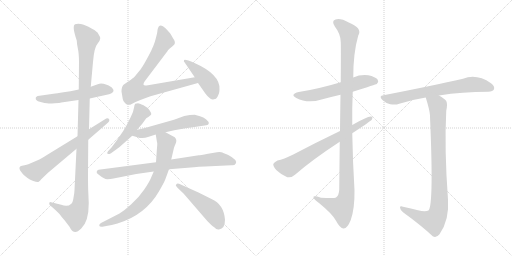
t = 0.00 s
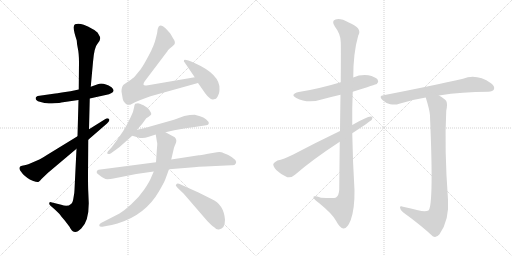
t = 2.49 s
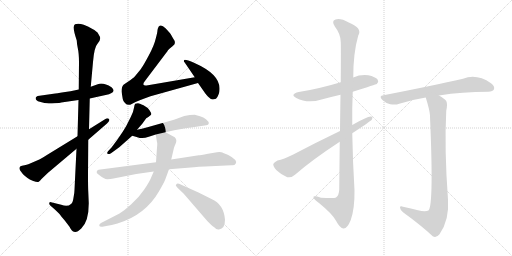
t = 4.97 s
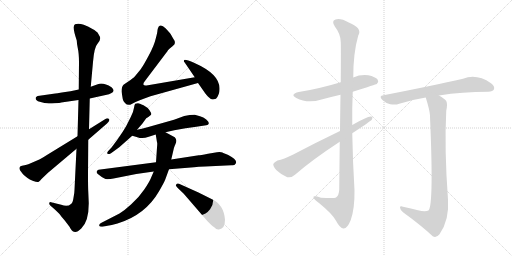
t = 7.46 s
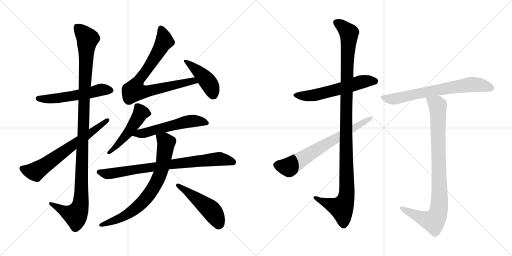
t = 9.95 s
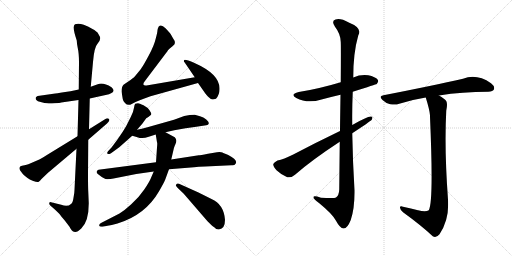
t = 12.44 s

The animated SVG that drew these frames (rendered in a browser with its animation timeline set to each time). Animation: 15 CSS @keyframes rules; one cycle of 12.44 s.

<svg version="1.1" viewBox="0 0 2048 1024" xmlns="http://www.w3.org/2000/svg">
  <g stroke="lightgray" stroke-dasharray="1,1" stroke-width="1" transform="scale(4, 4)">
    <line x1="0" y1="0" x2="256" y2="256"></line>
    <line x1="256" y1="0" x2="0" y2="256"></line>
    <line x1="128" y1="0" x2="128" y2="256"></line>
    <line x1="0" y1="128" x2="256" y2="128"></line>
    <line x1="256" y1="0" x2="512" y2="256"></line>
    <line x1="512" y1="0" x2="256" y2="256"></line>
    <line x1="384" y1="0" x2="384" y2="256"></line>
    <line x1="256" y1="128" x2="512" y2="128"></line>
  </g>
<g transform="scale(1, -1) translate(0, -850)">
   <style type="text/css">
    @keyframes keyframes0 {
      from {
       stroke: black;
       stroke-dashoffset: 549;
       stroke-width: 128;
       }
       64% {
       animation-timing-function: step-end;
       stroke: black;
       stroke-dashoffset: 0;
       stroke-width: 128;
       }
       to {
       stroke: black;
       stroke-width: 1024;
       }
       }
       #make-me-a-hanzi-animation-0 {
         animation: keyframes0 0.696777s both;
         animation-delay: 0.000000s;
         animation-timing-function: linear;
       }
    @keyframes keyframes1 {
      from {
       stroke: black;
       stroke-dashoffset: 1140;
       stroke-width: 128;
       }
       79% {
       animation-timing-function: step-end;
       stroke: black;
       stroke-dashoffset: 0;
       stroke-width: 128;
       }
       to {
       stroke: black;
       stroke-width: 1024;
       }
       }
       #make-me-a-hanzi-animation-1 {
         animation: keyframes1 1.177734s both;
         animation-delay: 0.696777s;
         animation-timing-function: linear;
       }
    @keyframes keyframes2 {
      from {
       stroke: black;
       stroke-dashoffset: 665;
       stroke-width: 128;
       }
       68% {
       animation-timing-function: step-end;
       stroke: black;
       stroke-dashoffset: 0;
       stroke-width: 128;
       }
       to {
       stroke: black;
       stroke-width: 1024;
       }
       }
       #make-me-a-hanzi-animation-2 {
         animation: keyframes2 0.791178s both;
         animation-delay: 1.874511s;
         animation-timing-function: linear;
       }
    @keyframes keyframes3 {
      from {
       stroke: black;
       stroke-dashoffset: 791;
       stroke-width: 128;
       }
       72% {
       animation-timing-function: step-end;
       stroke: black;
       stroke-dashoffset: 0;
       stroke-width: 128;
       }
       to {
       stroke: black;
       stroke-width: 1024;
       }
       }
       #make-me-a-hanzi-animation-3 {
         animation: keyframes3 0.893717s both;
         animation-delay: 2.665689s;
         animation-timing-function: linear;
       }
    @keyframes keyframes4 {
      from {
       stroke: black;
       stroke-dashoffset: 438;
       stroke-width: 128;
       }
       59% {
       animation-timing-function: step-end;
       stroke: black;
       stroke-dashoffset: 0;
       stroke-width: 128;
       }
       to {
       stroke: black;
       stroke-width: 1024;
       }
       }
       #make-me-a-hanzi-animation-4 {
         animation: keyframes4 0.606445s both;
         animation-delay: 3.559406s;
         animation-timing-function: linear;
       }
    @keyframes keyframes5 {
      from {
       stroke: black;
       stroke-dashoffset: 495;
       stroke-width: 128;
       }
       62% {
       animation-timing-function: step-end;
       stroke: black;
       stroke-dashoffset: 0;
       stroke-width: 128;
       }
       to {
       stroke: black;
       stroke-width: 1024;
       }
       }
       #make-me-a-hanzi-animation-5 {
         animation: keyframes5 0.652832s both;
         animation-delay: 4.165851s;
         animation-timing-function: linear;
       }
    @keyframes keyframes6 {
      from {
       stroke: black;
       stroke-dashoffset: 554;
       stroke-width: 128;
       }
       64% {
       animation-timing-function: step-end;
       stroke: black;
       stroke-dashoffset: 0;
       stroke-width: 128;
       }
       to {
       stroke: black;
       stroke-width: 1024;
       }
       }
       #make-me-a-hanzi-animation-6 {
         animation: keyframes6 0.700846s both;
         animation-delay: 4.818683s;
         animation-timing-function: linear;
       }
    @keyframes keyframes7 {
      from {
       stroke: black;
       stroke-dashoffset: 798;
       stroke-width: 128;
       }
       72% {
       animation-timing-function: step-end;
       stroke: black;
       stroke-dashoffset: 0;
       stroke-width: 128;
       }
       to {
       stroke: black;
       stroke-width: 1024;
       }
       }
       #make-me-a-hanzi-animation-7 {
         animation: keyframes7 0.899414s both;
         animation-delay: 5.519529s;
         animation-timing-function: linear;
       }
    @keyframes keyframes8 {
      from {
       stroke: black;
       stroke-dashoffset: 751;
       stroke-width: 128;
       }
       71% {
       animation-timing-function: step-end;
       stroke: black;
       stroke-dashoffset: 0;
       stroke-width: 128;
       }
       to {
       stroke: black;
       stroke-width: 1024;
       }
       }
       #make-me-a-hanzi-animation-8 {
         animation: keyframes8 0.861165s both;
         animation-delay: 6.418943s;
         animation-timing-function: linear;
       }
    @keyframes keyframes9 {
      from {
       stroke: black;
       stroke-dashoffset: 487;
       stroke-width: 128;
       }
       61% {
       animation-timing-function: step-end;
       stroke: black;
       stroke-dashoffset: 0;
       stroke-width: 128;
       }
       to {
       stroke: black;
       stroke-width: 1024;
       }
       }
       #make-me-a-hanzi-animation-9 {
         animation: keyframes9 0.646322s both;
         animation-delay: 7.280108s;
         animation-timing-function: linear;
       }
    @keyframes keyframes10 {
      from {
       stroke: black;
       stroke-dashoffset: 579;
       stroke-width: 128;
       }
       65% {
       animation-timing-function: step-end;
       stroke: black;
       stroke-dashoffset: 0;
       stroke-width: 128;
       }
       to {
       stroke: black;
       stroke-width: 1024;
       }
       }
       #make-me-a-hanzi-animation-10 {
         animation: keyframes10 0.721191s both;
         animation-delay: 7.926430s;
         animation-timing-function: linear;
       }
    @keyframes keyframes11 {
      from {
       stroke: black;
       stroke-dashoffset: 1135;
       stroke-width: 128;
       }
       79% {
       animation-timing-function: step-end;
       stroke: black;
       stroke-dashoffset: 0;
       stroke-width: 128;
       }
       to {
       stroke: black;
       stroke-width: 1024;
       }
       }
       #make-me-a-hanzi-animation-11 {
         animation: keyframes11 1.173665s both;
         animation-delay: 8.647621s;
         animation-timing-function: linear;
       }
    @keyframes keyframes12 {
      from {
       stroke: black;
       stroke-dashoffset: 688;
       stroke-width: 128;
       }
       69% {
       animation-timing-function: step-end;
       stroke: black;
       stroke-dashoffset: 0;
       stroke-width: 128;
       }
       to {
       stroke: black;
       stroke-width: 1024;
       }
       }
       #make-me-a-hanzi-animation-12 {
         animation: keyframes12 0.809896s both;
         animation-delay: 9.821286s;
         animation-timing-function: linear;
       }
    @keyframes keyframes13 {
      from {
       stroke: black;
       stroke-dashoffset: 695;
       stroke-width: 128;
       }
       69% {
       animation-timing-function: step-end;
       stroke: black;
       stroke-dashoffset: 0;
       stroke-width: 128;
       }
       to {
       stroke: black;
       stroke-width: 1024;
       }
       }
       #make-me-a-hanzi-animation-13 {
         animation: keyframes13 0.815592s both;
         animation-delay: 10.631182s;
         animation-timing-function: linear;
       }
    @keyframes keyframes14 {
      from {
       stroke: black;
       stroke-dashoffset: 906;
       stroke-width: 128;
       }
       75% {
       animation-timing-function: step-end;
       stroke: black;
       stroke-dashoffset: 0;
       stroke-width: 128;
       }
       to {
       stroke: black;
       stroke-width: 1024;
       }
       }
       #make-me-a-hanzi-animation-14 {
         animation: keyframes14 0.987305s both;
         animation-delay: 11.446774s;
         animation-timing-function: linear;
       }
</style>
<path d="M 315.0 492.5 L 282.0 485.5 L 254.0 481.5 Q 227.0 476.5 214.0 475.5 L 158.0 467.5 Q 149.0 467.5 146.0 463.5 Q 142.0 461.5 143.0 454.5 Q 143.0 445.5 178.0 438.5 Q 189.0 438.5 195.0 436.5 L 198.0 436.5 Q 199.0 435.5 219.0 437.5 Q 240.0 438.5 245.0 440.5 L 314.0 450.5 L 359.0 456.5 L 436.0 473.5 Q 455.0 479.5 454.0 488.5 Q 455.0 492.5 446.0 501.5 Q 413.0 521.5 391.0 513.5 L 363.0 503.5 L 315.0 492.5 Z" fill="lightgray"></path> 
<path d="M 307.0 688.5 Q 307.0 679.5 311.0 658.5 Q 316.0 636.5 316.0 601.5 L 315.0 492.5 L 314.0 450.5 L 310.0 305.5 L 306.0 255.5 L 298.0 91.5 Q 298.0 79.5 294.0 59.5 Q 291.0 38.5 284.0 34.5 Q 270.0 21.5 245.0 31.5 L 204.0 41.5 Q 199.0 43.5 197.0 38.5 Q 196.0 33.5 200.0 29.5 L 216.0 15.5 Q 225.0 7.5 238.0 -5.5 Q 244.0 -14.5 259.0 -31.5 L 278.0 -56.5 Q 288.0 -76.5 297.0 -76.5 Q 306.0 -81.5 325.0 -63.5 Q 355.0 -35.5 355.0 37.5 L 353.0 85.5 Q 352.0 101.5 352.0 151.5 L 353.0 291.5 L 356.0 333.5 L 359.0 456.5 L 363.0 503.5 L 372.0 602.5 Q 377.0 662.5 390.0 675.5 L 397.0 685.5 Q 398.0 685.5 401.0 697.5 Q 401.0 702.5 393.0 715.5 Q 389.0 724.5 368.0 735.5 Q 356.0 744.5 335.0 751.5 Q 315.0 757.5 300.0 753.5 Q 287.0 746.5 307.0 688.5 Z" fill="lightgray"></path> 
<path d="M 310.0 305.5 L 186.0 229.5 Q 162.0 214.5 155.0 211.5 L 118.0 195.5 Q 110.0 192.5 88.0 187.5 Q 73.0 184.5 80.0 169.5 L 92.0 153.5 Q 103.0 143.5 110.0 138.5 Q 117.0 132.5 133.0 126.5 Q 150.0 120.5 155.0 123.5 Q 160.0 126.5 165.0 133.5 L 191.0 158.5 L 306.0 255.5 L 353.0 291.5 L 428.0 356.5 Q 441.0 366.5 436.0 374.5 Q 430.0 379.5 420.0 373.5 L 356.0 333.5 L 310.0 305.5 Z" fill="lightgray"></path> 
<path d="M 486.0 484.5 L 491.0 454.5 Q 492.0 447.5 500.0 438.5 Q 508.0 428.5 521.0 431.5 Q 542.0 443.5 564.0 451.5 L 602.0 465.5 L 792.0 518.5 C 821.0 526.5 809.0 546.5 779.0 541.5 L 592.0 509.5 Q 576.0 506.5 574.0 511.5 Q 572.0 516.5 579.0 525.5 L 665.0 639.5 Q 668.0 642.5 672.0 649.5 Q 677.0 655.5 690.0 665.5 L 698.0 673.5 Q 703.0 683.5 692.0 697.5 L 683.0 713.5 Q 679.0 719.5 662.0 737.5 Q 645.0 754.5 635.0 744.5 Q 631.0 738.5 630.0 730.5 Q 630.0 722.5 623.0 696.5 Q 617.0 669.5 595.0 628.5 Q 573.0 587.5 566.0 578.5 Q 560.0 569.5 539.0 544.5 Q 533.0 538.5 513.0 524.5 L 494.0 511.5 Q 486.0 503.5 486.0 484.5 Z" fill="lightgray"></path> 
<path d="M 792.0 518.5 L 813.0 488.5 Q 827.0 467.5 835.0 461.5 Q 845.0 451.5 852.0 452.5 L 864.0 455.5 Q 878.0 471.5 878.0 492.5 Q 882.0 552.5 778.0 598.5 Q 739.0 614.5 736.0 609.5 Q 734.0 604.5 738.0 601.5 L 779.0 541.5 L 792.0 518.5 Z" fill="lightgray"></path> 
<path d="M 548.0 331.5 L 569.0 355.5 L 585.0 377.5 Q 604.0 389.5 605.0 393.5 Q 606.0 397.5 598.0 409.5 Q 591.0 420.5 574.0 429.5 Q 557.0 437.5 552.0 437.5 Q 547.0 437.5 541.0 435.5 Q 538.0 434.5 536.0 419.5 Q 534.0 403.5 523.0 382.5 L 515.0 366.5 Q 500.0 331.5 447.0 261.5 L 432.0 245.5 Q 427.0 239.5 430.0 235.5 Q 434.0 231.5 444.0 237.5 L 477.0 261.5 L 529.0 307.5 L 548.0 331.5 Z" fill="lightgray"></path> 
<path d="M 662.0 321.5 L 697.0 329.5 L 742.0 337.5 Q 764.0 341.5 785.0 343.5 L 825.0 349.5 Q 834.0 349.5 835.0 356.5 Q 836.0 363.5 825.0 372.5 Q 814.0 381.5 800.0 385.5 L 779.0 391.5 Q 764.0 391.5 759.0 390.5 L 737.0 386.5 L 696.0 371.5 L 590.0 341.5 Q 566.0 334.5 548.0 331.5 C 519.0 325.5 500.0 315.5 529.0 307.5 L 550.0 301.5 Q 569.0 293.5 595.0 303.5 L 623.0 312.5 L 662.0 321.5 Z" fill="lightgray"></path> 
<path d="M 868.0 241.5 L 832.0 235.5 Q 800.0 229.5 795.0 229.5 L 685.0 212.5 L 624.0 201.5 L 394.0 171.5 Q 388.0 169.5 387.0 164.5 Q 384.0 159.5 394.0 152.5 Q 417.0 133.5 429.0 133.5 Q 442.0 133.5 454.0 136.5 L 545.0 154.5 L 615.0 164.5 L 676.0 173.5 L 776.0 181.5 Q 792.0 183.5 821.0 184.5 L 925.0 189.5 Q 938.0 187.5 943.0 196.5 Q 951.0 210.5 913.0 230.5 Q 892.0 239.5 885.0 241.5 Q 878.0 242.5 868.0 241.5 Z" fill="lightgray"></path> 
<path d="M 685.0 212.5 L 695.0 255.5 Q 695.0 258.5 702.0 274.5 Q 710.0 290.5 699.0 301.5 L 662.0 321.5 C 636.0 335.5 618.0 342.5 623.0 312.5 L 628.0 281.5 Q 630.0 278.5 628.0 260.5 L 624.0 201.5 L 615.0 164.5 L 605.0 141.5 Q 600.0 126.5 577.0 92.5 Q 554.0 58.5 525.0 33.5 Q 499.0 9.5 478.0 -3.5 L 404.0 -41.5 Q 396.0 -45.5 397.0 -52.5 Q 398.0 -57.5 410.0 -56.5 L 430.0 -52.5 Q 444.0 -50.5 470.0 -43.5 Q 581.0 -9.5 635.0 83.5 Q 656.0 119.5 661.0 132.5 L 676.0 173.5 L 685.0 212.5 Z" fill="lightgray"></path> 
<path d="M 710.0 99.5 L 735.0 75.5 L 830.0 -34.5 Q 849.0 -53.5 857.0 -58.5 Q 866.0 -69.5 876.0 -67.5 Q 900.0 -64.5 900.0 -28.5 Q 895.0 33.5 846.0 54.5 L 794.0 80.5 L 716.0 115.5 Q 708.0 117.5 705.0 112.5 Q 700.0 109.5 710.0 99.5 Z" fill="lightgray"></path> 
<path d="M 1411.0 483.5 Q 1505.0 513.5 1507.0 514.5 Q 1516.0 523.5 1511.0 531.5 Q 1502.0 543.5 1473.0 549.5 Q 1442.0 553.5 1413.0 540.5 L 1363.0 521.5 Q 1273.0 494.5 1195.0 482.5 Q 1158.0 473.5 1185.0 458.5 Q 1230.0 434.5 1286.0 452.5 Q 1323.0 462.5 1362.0 471.5 L 1411.0 483.5 Z" fill="lightgray"></path> 
<path d="M 1359.0 283.5 Q 1358.0 198.5 1357.0 92.5 Q 1356.0 68.5 1344.0 60.5 Q 1338.0 56.5 1284.0 59.5 Q 1251.0 69.5 1254.0 60.5 Q 1255.0 53.5 1276.0 38.5 Q 1331.0 -6.5 1344.0 -32.5 Q 1360.0 -62.5 1374.0 -63.5 Q 1389.0 -64.5 1403.0 -29.5 Q 1419.0 16.5 1418.0 89.5 Q 1411.0 203.5 1409.0 317.5 L 1409.0 350.5 Q 1408.0 417.5 1411.0 483.5 L 1413.0 540.5 Q 1413.0 639.5 1433.0 708.5 Q 1451.0 738.5 1395.0 760.5 Q 1361.0 779.5 1342.0 772.5 Q 1324.0 766.5 1340.0 743.5 Q 1362.0 715.5 1363.0 682.5 Q 1364.0 664.5 1363.0 521.5 L 1362.0 471.5 Q 1361.0 410.5 1360.0 326.5 L 1359.0 283.5 Z" fill="lightgray"></path> 
<path d="M 1409.0 317.5 Q 1479.0 363.5 1487.0 371.5 Q 1494.0 384.5 1483.0 384.5 Q 1468.0 384.5 1409.0 350.5 L 1360.0 326.5 Q 1260.0 278.5 1173.0 232.5 Q 1134.0 213.5 1110.0 208.5 Q 1097.0 202.5 1093.0 194.5 Q 1092.0 184.5 1106.0 169.5 Q 1125.0 151.5 1149.0 141.5 Q 1164.0 137.5 1180.0 151.5 Q 1246.0 209.5 1359.0 283.5 L 1409.0 317.5 Z" fill="lightgray"></path> 
<path d="M 1756.0 468.5 Q 1849.0 483.5 1953.0 483.5 Q 1972.0 484.5 1976.0 493.5 Q 1980.0 505.5 1964.0 517.5 Q 1907.0 556.5 1852.0 535.5 Q 1734.0 508.5 1534.0 469.5 Q 1513.0 466.5 1530.0 450.5 Q 1543.0 437.5 1561.0 433.5 Q 1582.0 429.5 1597.0 435.5 Q 1646.0 451.5 1703.0 460.5 L 1756.0 468.5 Z" fill="lightgray"></path> 
<path d="M 1672.0 9.5 Q 1645.0 16.5 1612.0 23.5 Q 1599.0 27.5 1600.0 19.5 Q 1601.0 10.5 1612.0 1.5 Q 1684.0 -50.5 1731.0 -94.5 Q 1744.0 -103.5 1758.0 -86.5 Q 1798.0 -29.5 1792.0 52.5 Q 1777.0 253.5 1785.0 407.5 Q 1791.0 435.5 1785.0 446.5 Q 1778.0 456.5 1756.0 468.5 C 1731.0 484.5 1694.0 489.5 1703.0 460.5 Q 1718.0 412.5 1720.0 389.5 Q 1720.0 386.5 1720.0 383.5 Q 1735.0 38.5 1715.0 9.5 Q 1703.0 0.5 1672.0 9.5 Z" fill="lightgray"></path> 
      <clipPath id="make-me-a-hanzi-clip-0">
      <path d="M 315.0 492.5 L 282.0 485.5 L 254.0 481.5 Q 227.0 476.5 214.0 475.5 L 158.0 467.5 Q 149.0 467.5 146.0 463.5 Q 142.0 461.5 143.0 454.5 Q 143.0 445.5 178.0 438.5 Q 189.0 438.5 195.0 436.5 L 198.0 436.5 Q 199.0 435.5 219.0 437.5 Q 240.0 438.5 245.0 440.5 L 314.0 450.5 L 359.0 456.5 L 436.0 473.5 Q 455.0 479.5 454.0 488.5 Q 455.0 492.5 446.0 501.5 Q 413.0 521.5 391.0 513.5 L 363.0 503.5 L 315.0 492.5 Z" fill="lightgray"></path>
      </clipPath>
      <path clip-path="url(#make-me-a-hanzi-clip-0)" d="M 152.0 456.5 L 226.0 456.5 L 362.0 479.5 L 401.0 491.5 L 441.0 489.5 " fill="none" id="make-me-a-hanzi-animation-0" stroke-dasharray="421 842" stroke-linecap="round"></path>

      <clipPath id="make-me-a-hanzi-clip-1">
      <path d="M 307.0 688.5 Q 307.0 679.5 311.0 658.5 Q 316.0 636.5 316.0 601.5 L 315.0 492.5 L 314.0 450.5 L 310.0 305.5 L 306.0 255.5 L 298.0 91.5 Q 298.0 79.5 294.0 59.5 Q 291.0 38.5 284.0 34.5 Q 270.0 21.5 245.0 31.5 L 204.0 41.5 Q 199.0 43.5 197.0 38.5 Q 196.0 33.5 200.0 29.5 L 216.0 15.5 Q 225.0 7.5 238.0 -5.5 Q 244.0 -14.5 259.0 -31.5 L 278.0 -56.5 Q 288.0 -76.5 297.0 -76.5 Q 306.0 -81.5 325.0 -63.5 Q 355.0 -35.5 355.0 37.5 L 353.0 85.5 Q 352.0 101.5 352.0 151.5 L 353.0 291.5 L 356.0 333.5 L 359.0 456.5 L 363.0 503.5 L 372.0 602.5 Q 377.0 662.5 390.0 675.5 L 397.0 685.5 Q 398.0 685.5 401.0 697.5 Q 401.0 702.5 393.0 715.5 Q 389.0 724.5 368.0 735.5 Q 356.0 744.5 335.0 751.5 Q 315.0 757.5 300.0 753.5 Q 287.0 746.5 307.0 688.5 Z" fill="lightgray"></path>
      </clipPath>
      <path clip-path="url(#make-me-a-hanzi-clip-1)" d="M 307.0 744.5 L 350.0 695.5 L 322.0 28.5 L 300.0 -9.5 L 259.0 4.5 L 203.0 35.5 " fill="none" id="make-me-a-hanzi-animation-1" stroke-dasharray="1012 2024" stroke-linecap="round"></path>

      <clipPath id="make-me-a-hanzi-clip-2">
      <path d="M 310.0 305.5 L 186.0 229.5 Q 162.0 214.5 155.0 211.5 L 118.0 195.5 Q 110.0 192.5 88.0 187.5 Q 73.0 184.5 80.0 169.5 L 92.0 153.5 Q 103.0 143.5 110.0 138.5 Q 117.0 132.5 133.0 126.5 Q 150.0 120.5 155.0 123.5 Q 160.0 126.5 165.0 133.5 L 191.0 158.5 L 306.0 255.5 L 353.0 291.5 L 428.0 356.5 Q 441.0 366.5 436.0 374.5 Q 430.0 379.5 420.0 373.5 L 356.0 333.5 L 310.0 305.5 Z" fill="lightgray"></path>
      </clipPath>
      <path clip-path="url(#make-me-a-hanzi-clip-2)" d="M 88.0 176.5 L 133.0 164.5 L 151.0 170.5 L 431.0 369.5 " fill="none" id="make-me-a-hanzi-animation-2" stroke-dasharray="537 1074" stroke-linecap="round"></path>

      <clipPath id="make-me-a-hanzi-clip-3">
      <path d="M 486.0 484.5 L 491.0 454.5 Q 492.0 447.5 500.0 438.5 Q 508.0 428.5 521.0 431.5 Q 542.0 443.5 564.0 451.5 L 602.0 465.5 L 792.0 518.5 C 821.0 526.5 809.0 546.5 779.0 541.5 L 592.0 509.5 Q 576.0 506.5 574.0 511.5 Q 572.0 516.5 579.0 525.5 L 665.0 639.5 Q 668.0 642.5 672.0 649.5 Q 677.0 655.5 690.0 665.5 L 698.0 673.5 Q 703.0 683.5 692.0 697.5 L 683.0 713.5 Q 679.0 719.5 662.0 737.5 Q 645.0 754.5 635.0 744.5 Q 631.0 738.5 630.0 730.5 Q 630.0 722.5 623.0 696.5 Q 617.0 669.5 595.0 628.5 Q 573.0 587.5 566.0 578.5 Q 560.0 569.5 539.0 544.5 Q 533.0 538.5 513.0 524.5 L 494.0 511.5 Q 486.0 503.5 486.0 484.5 Z" fill="lightgray"></path>
      </clipPath>
      <path clip-path="url(#make-me-a-hanzi-clip-3)" d="M 644.0 733.5 L 657.0 685.5 L 604.0 595.5 L 546.0 514.5 L 537.0 487.5 L 574.0 482.5 L 772.0 527.5 L 783.0 521.5 " fill="none" id="make-me-a-hanzi-animation-3" stroke-dasharray="663 1326" stroke-linecap="round"></path>

      <clipPath id="make-me-a-hanzi-clip-4">
      <path d="M 792.0 518.5 L 813.0 488.5 Q 827.0 467.5 835.0 461.5 Q 845.0 451.5 852.0 452.5 L 864.0 455.5 Q 878.0 471.5 878.0 492.5 Q 882.0 552.5 778.0 598.5 Q 739.0 614.5 736.0 609.5 Q 734.0 604.5 738.0 601.5 L 779.0 541.5 L 792.0 518.5 Z" fill="lightgray"></path>
      </clipPath>
      <path clip-path="url(#make-me-a-hanzi-clip-4)" d="M 740.0 606.5 L 780.0 577.5 L 818.0 539.5 L 841.0 508.5 L 854.0 470.5 " fill="none" id="make-me-a-hanzi-animation-4" stroke-dasharray="310 620" stroke-linecap="round"></path>

      <clipPath id="make-me-a-hanzi-clip-5">
      <path d="M 548.0 331.5 L 569.0 355.5 L 585.0 377.5 Q 604.0 389.5 605.0 393.5 Q 606.0 397.5 598.0 409.5 Q 591.0 420.5 574.0 429.5 Q 557.0 437.5 552.0 437.5 Q 547.0 437.5 541.0 435.5 Q 538.0 434.5 536.0 419.5 Q 534.0 403.5 523.0 382.5 L 515.0 366.5 Q 500.0 331.5 447.0 261.5 L 432.0 245.5 Q 427.0 239.5 430.0 235.5 Q 434.0 231.5 444.0 237.5 L 477.0 261.5 L 529.0 307.5 L 548.0 331.5 Z" fill="lightgray"></path>
      </clipPath>
      <path clip-path="url(#make-me-a-hanzi-clip-5)" d="M 597.0 395.5 L 564.0 400.5 L 511.0 317.5 L 437.0 239.5 " fill="none" id="make-me-a-hanzi-animation-5" stroke-dasharray="367 734" stroke-linecap="round"></path>

      <clipPath id="make-me-a-hanzi-clip-6">
      <path d="M 662.0 321.5 L 697.0 329.5 L 742.0 337.5 Q 764.0 341.5 785.0 343.5 L 825.0 349.5 Q 834.0 349.5 835.0 356.5 Q 836.0 363.5 825.0 372.5 Q 814.0 381.5 800.0 385.5 L 779.0 391.5 Q 764.0 391.5 759.0 390.5 L 737.0 386.5 L 696.0 371.5 L 590.0 341.5 Q 566.0 334.5 548.0 331.5 C 519.0 325.5 500.0 315.5 529.0 307.5 L 550.0 301.5 Q 569.0 293.5 595.0 303.5 L 623.0 312.5 L 662.0 321.5 Z" fill="lightgray"></path>
      </clipPath>
      <path clip-path="url(#make-me-a-hanzi-clip-6)" d="M 536.0 311.5 L 582.0 318.5 L 758.0 365.5 L 800.0 365.5 L 826.0 358.5 " fill="none" id="make-me-a-hanzi-animation-6" stroke-dasharray="426 852" stroke-linecap="round"></path>

      <clipPath id="make-me-a-hanzi-clip-7">
      <path d="M 868.0 241.5 L 832.0 235.5 Q 800.0 229.5 795.0 229.5 L 685.0 212.5 L 624.0 201.5 L 394.0 171.5 Q 388.0 169.5 387.0 164.5 Q 384.0 159.5 394.0 152.5 Q 417.0 133.5 429.0 133.5 Q 442.0 133.5 454.0 136.5 L 545.0 154.5 L 615.0 164.5 L 676.0 173.5 L 776.0 181.5 Q 792.0 183.5 821.0 184.5 L 925.0 189.5 Q 938.0 187.5 943.0 196.5 Q 951.0 210.5 913.0 230.5 Q 892.0 239.5 885.0 241.5 Q 878.0 242.5 868.0 241.5 Z" fill="lightgray"></path>
      </clipPath>
      <path clip-path="url(#make-me-a-hanzi-clip-7)" d="M 397.0 162.5 L 429.0 154.5 L 458.0 157.5 L 542.0 173.5 L 866.0 214.5 L 914.0 209.5 L 932.0 201.5 " fill="none" id="make-me-a-hanzi-animation-7" stroke-dasharray="670 1340" stroke-linecap="round"></path>

      <clipPath id="make-me-a-hanzi-clip-8">
      <path d="M 685.0 212.5 L 695.0 255.5 Q 695.0 258.5 702.0 274.5 Q 710.0 290.5 699.0 301.5 L 662.0 321.5 C 636.0 335.5 618.0 342.5 623.0 312.5 L 628.0 281.5 Q 630.0 278.5 628.0 260.5 L 624.0 201.5 L 615.0 164.5 L 605.0 141.5 Q 600.0 126.5 577.0 92.5 Q 554.0 58.5 525.0 33.5 Q 499.0 9.5 478.0 -3.5 L 404.0 -41.5 Q 396.0 -45.5 397.0 -52.5 Q 398.0 -57.5 410.0 -56.5 L 430.0 -52.5 Q 444.0 -50.5 470.0 -43.5 Q 581.0 -9.5 635.0 83.5 Q 656.0 119.5 661.0 132.5 L 676.0 173.5 L 685.0 212.5 Z" fill="lightgray"></path>
      </clipPath>
      <path clip-path="url(#make-me-a-hanzi-clip-8)" d="M 631.0 305.5 L 665.0 279.5 L 643.0 162.5 L 609.0 90.5 L 567.0 37.5 L 525.0 3.5 L 473.0 -26.5 L 405.0 -49.5 " fill="none" id="make-me-a-hanzi-animation-8" stroke-dasharray="623 1246" stroke-linecap="round"></path>

      <clipPath id="make-me-a-hanzi-clip-9">
      <path d="M 710.0 99.5 L 735.0 75.5 L 830.0 -34.5 Q 849.0 -53.5 857.0 -58.5 Q 866.0 -69.5 876.0 -67.5 Q 900.0 -64.5 900.0 -28.5 Q 895.0 33.5 846.0 54.5 L 794.0 80.5 L 716.0 115.5 Q 708.0 117.5 705.0 112.5 Q 700.0 109.5 710.0 99.5 Z" fill="lightgray"></path>
      </clipPath>
      <path clip-path="url(#make-me-a-hanzi-clip-9)" d="M 712.0 107.5 L 841.0 12.5 L 873.0 -35.5 L 874.0 -48.5 " fill="none" id="make-me-a-hanzi-animation-9" stroke-dasharray="359 718" stroke-linecap="round"></path>

      <clipPath id="make-me-a-hanzi-clip-10">
      <path d="M 1411.0 483.5 Q 1505.0 513.5 1507.0 514.5 Q 1516.0 523.5 1511.0 531.5 Q 1502.0 543.5 1473.0 549.5 Q 1442.0 553.5 1413.0 540.5 L 1363.0 521.5 Q 1273.0 494.5 1195.0 482.5 Q 1158.0 473.5 1185.0 458.5 Q 1230.0 434.5 1286.0 452.5 Q 1323.0 462.5 1362.0 471.5 L 1411.0 483.5 Z" fill="lightgray"></path>
      </clipPath>
      <path clip-path="url(#make-me-a-hanzi-clip-10)" d="M 1187.0 471.5 L 1210.0 466.5 L 1259.0 469.5 L 1452.0 524.5 L 1502.0 523.5 " fill="none" id="make-me-a-hanzi-animation-10" stroke-dasharray="451 902" stroke-linecap="round"></path>

      <clipPath id="make-me-a-hanzi-clip-11">
      <path d="M 1359.0 283.5 Q 1358.0 198.5 1357.0 92.5 Q 1356.0 68.5 1344.0 60.5 Q 1338.0 56.5 1284.0 59.5 Q 1251.0 69.5 1254.0 60.5 Q 1255.0 53.5 1276.0 38.5 Q 1331.0 -6.5 1344.0 -32.5 Q 1360.0 -62.5 1374.0 -63.5 Q 1389.0 -64.5 1403.0 -29.5 Q 1419.0 16.5 1418.0 89.5 Q 1411.0 203.5 1409.0 317.5 L 1409.0 350.5 Q 1408.0 417.5 1411.0 483.5 L 1413.0 540.5 Q 1413.0 639.5 1433.0 708.5 Q 1451.0 738.5 1395.0 760.5 Q 1361.0 779.5 1342.0 772.5 Q 1324.0 766.5 1340.0 743.5 Q 1362.0 715.5 1363.0 682.5 Q 1364.0 664.5 1363.0 521.5 L 1362.0 471.5 Q 1361.0 410.5 1360.0 326.5 L 1359.0 283.5 Z" fill="lightgray"></path>
      </clipPath>
      <path clip-path="url(#make-me-a-hanzi-clip-11)" d="M 1348.0 757.5 L 1365.0 749.5 L 1396.0 717.5 L 1384.0 411.5 L 1385.0 64.5 L 1364.0 18.5 L 1260.0 58.5 " fill="none" id="make-me-a-hanzi-animation-11" stroke-dasharray="1007 2014" stroke-linecap="round"></path>

      <clipPath id="make-me-a-hanzi-clip-12">
      <path d="M 1409.0 317.5 Q 1479.0 363.5 1487.0 371.5 Q 1494.0 384.5 1483.0 384.5 Q 1468.0 384.5 1409.0 350.5 L 1360.0 326.5 Q 1260.0 278.5 1173.0 232.5 Q 1134.0 213.5 1110.0 208.5 Q 1097.0 202.5 1093.0 194.5 Q 1092.0 184.5 1106.0 169.5 Q 1125.0 151.5 1149.0 141.5 Q 1164.0 137.5 1180.0 151.5 Q 1246.0 209.5 1359.0 283.5 L 1409.0 317.5 Z" fill="lightgray"></path>
      </clipPath>
      <path clip-path="url(#make-me-a-hanzi-clip-12)" d="M 1104.0 191.5 L 1155.0 181.5 L 1481.0 376.5 " fill="none" id="make-me-a-hanzi-animation-12" stroke-dasharray="560 1120" stroke-linecap="round"></path>

      <clipPath id="make-me-a-hanzi-clip-13">
      <path d="M 1756.0 468.5 Q 1849.0 483.5 1953.0 483.5 Q 1972.0 484.5 1976.0 493.5 Q 1980.0 505.5 1964.0 517.5 Q 1907.0 556.5 1852.0 535.5 Q 1734.0 508.5 1534.0 469.5 Q 1513.0 466.5 1530.0 450.5 Q 1543.0 437.5 1561.0 433.5 Q 1582.0 429.5 1597.0 435.5 Q 1646.0 451.5 1703.0 460.5 L 1756.0 468.5 Z" fill="lightgray"></path>
      </clipPath>
      <path clip-path="url(#make-me-a-hanzi-clip-13)" d="M 1532.0 460.5 L 1579.0 454.5 L 1654.0 473.5 L 1888.0 512.5 L 1964.0 498.5 " fill="none" id="make-me-a-hanzi-animation-13" stroke-dasharray="567 1134" stroke-linecap="round"></path>

      <clipPath id="make-me-a-hanzi-clip-14">
      <path d="M 1672.0 9.5 Q 1645.0 16.5 1612.0 23.5 Q 1599.0 27.5 1600.0 19.5 Q 1601.0 10.5 1612.0 1.5 Q 1684.0 -50.5 1731.0 -94.5 Q 1744.0 -103.5 1758.0 -86.5 Q 1798.0 -29.5 1792.0 52.5 Q 1777.0 253.5 1785.0 407.5 Q 1791.0 435.5 1785.0 446.5 Q 1778.0 456.5 1756.0 468.5 C 1731.0 484.5 1694.0 489.5 1703.0 460.5 Q 1718.0 412.5 1720.0 389.5 Q 1720.0 386.5 1720.0 383.5 Q 1735.0 38.5 1715.0 9.5 Q 1703.0 0.5 1672.0 9.5 Z" fill="lightgray"></path>
      </clipPath>
      <path clip-path="url(#make-me-a-hanzi-clip-14)" d="M 1711.0 452.5 L 1740.0 437.5 L 1751.0 421.5 L 1755.0 9.5 L 1734.0 -33.5 L 1689.0 -22.5 L 1607.0 17.5 " fill="none" id="make-me-a-hanzi-animation-14" stroke-dasharray="778 1556" stroke-linecap="round"></path>

</g>
</svg>
